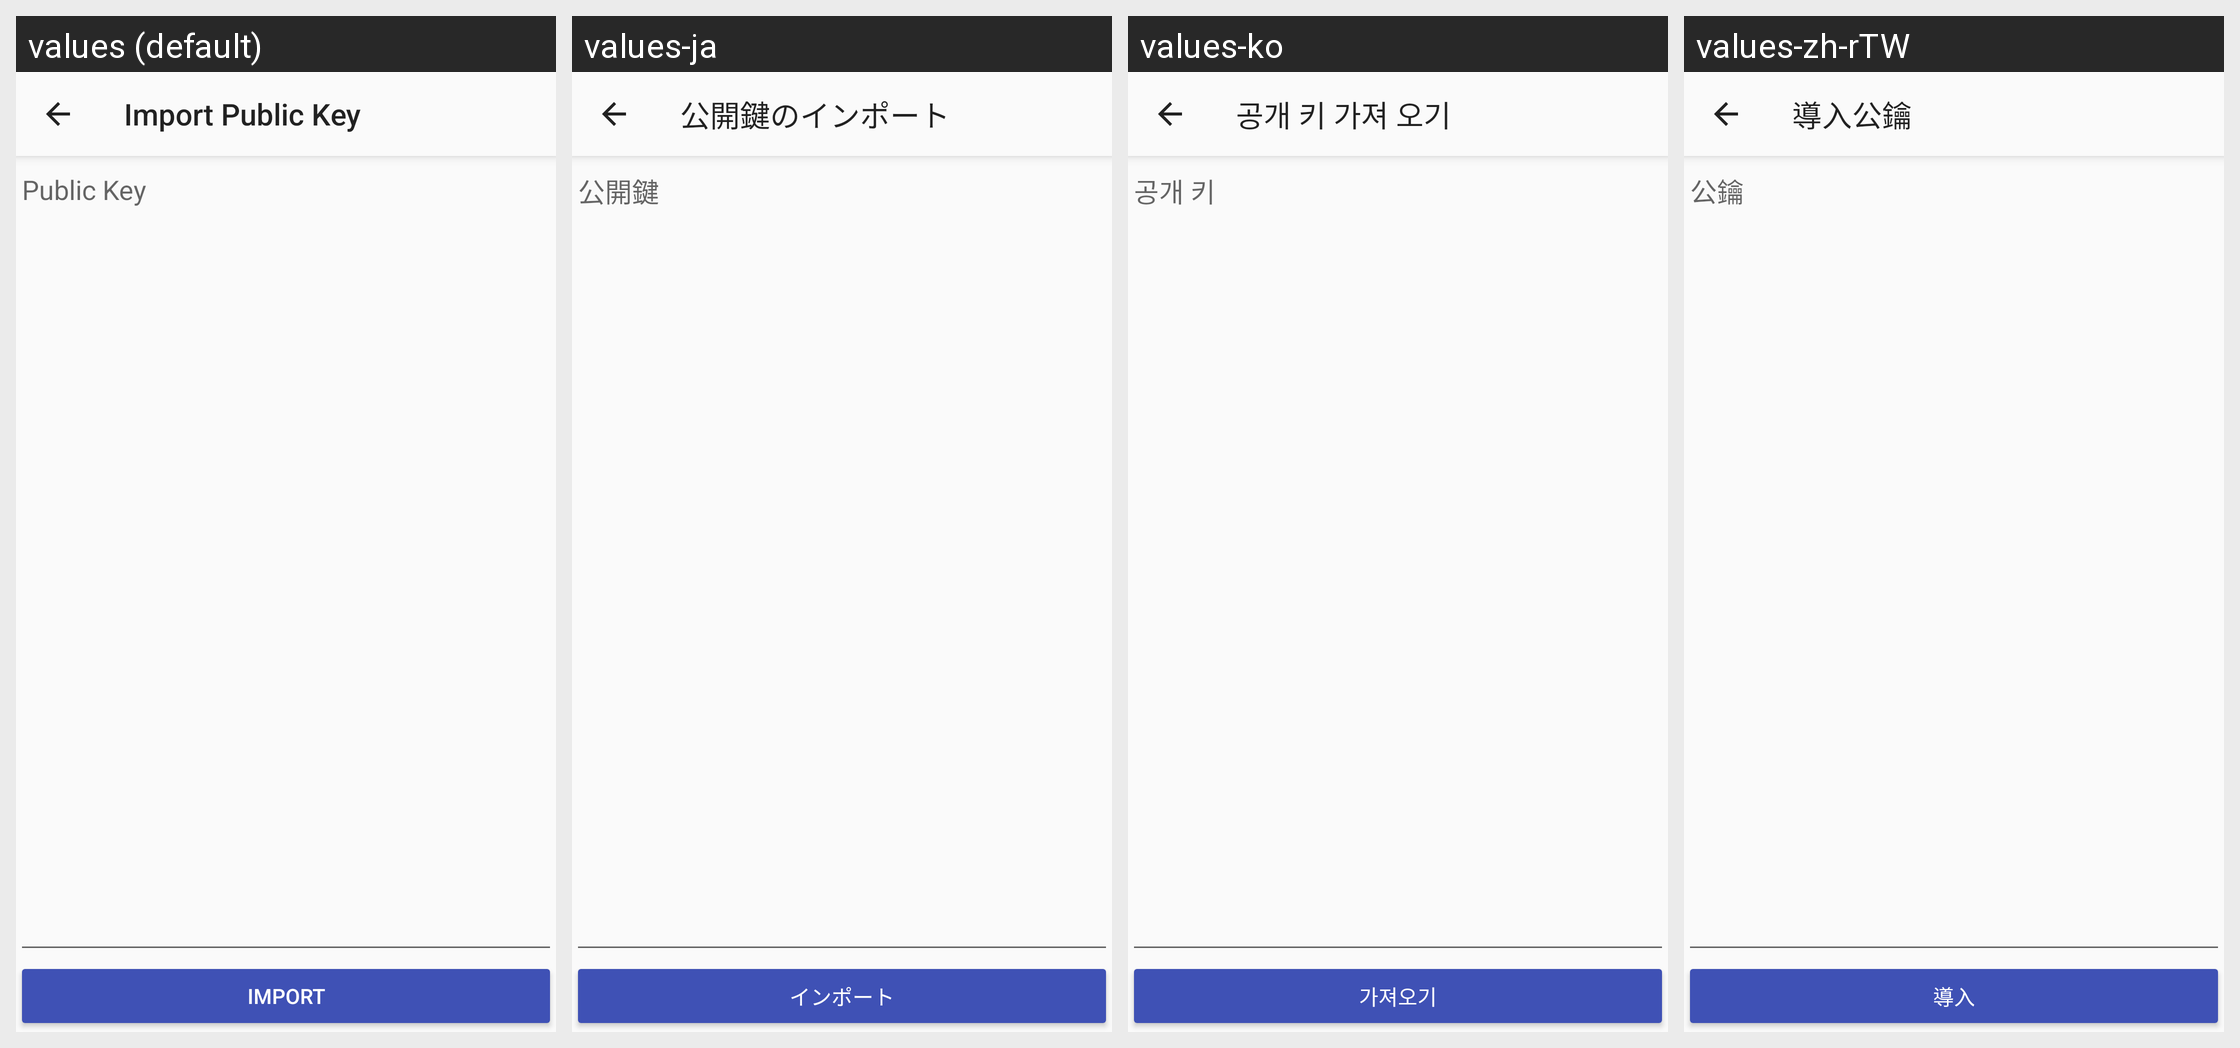

Translations of the strings shown on this Android screen, per locale in the grid:
Android screen res/layout/activity_import_contact.xml rendered under 4 locales, left to right: values (default), values-ja, values-ko, values-zh-rTW. Device: Nexus 5 (rendered at 1080×1920; each locale shown at half size, 540×960, under a caption strip naming it); theme AppTheme.NoActionBar.
Other locales in the repository, not shown: values-zh-rCN.
Strings drawn on this screen, with the default value and each locale's value (text and hints the layout hard-codes, and strings that could not be matched under every locale, appear in the picture but are not listed):

import_public_key
  values: Import Public Key
  values-ja: 公開鍵のインポート
  values-ko: 공개 키 가져 오기
  values-zh-rTW: 導入公鑰

public_key
  values: Public Key
  values-ja: 公開鍵
  values-ko: 공개 키
  values-zh-rTW: 公鑰

string_import
  values: Import
  values-ja: インポート
  values-ko: 가져오기
  values-zh-rTW: 導入
